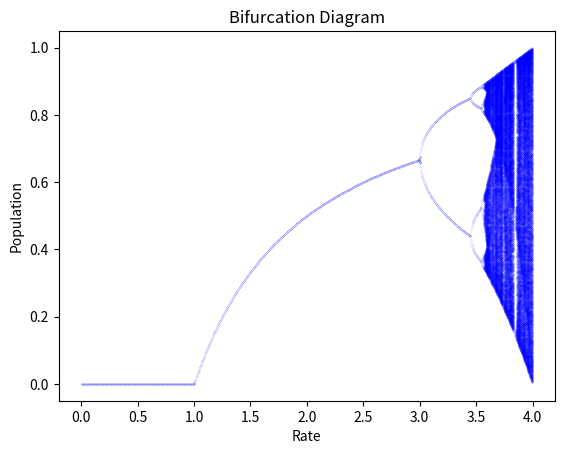

Reproduce this figure in Python.
print('plotting your graph...')
import matplotlib.pyplot as p
l1=[]
l2=[]
R=10                           #resolution
scale=25*R
itera=100*R
lc=len(str(1/itera).split('.')[1])
for i in range(itera):         #for values of r(rate)
      r=i/scale
      z1=0.5
      x=[]
      y=[]
      for j in range(500):    #for increasing accuracy in population
            z2=r*z1*(1-z1)
            z1=z2
      for k in range(itera):   #for getting all values of population
            z2=r*z1*(1-z1)
            z=round(z2,lc)
            if(not z in y):
                  x+=[r]
                  y+=[z]
            z1=z2
      l1+=x
      l2+=y
p.xlabel('Rate')
p.ylabel('Population')
p.title('Bifurcation Diagram')
p.scatter(l1,l2,s=0.005,c='blue')
p.show()
            
